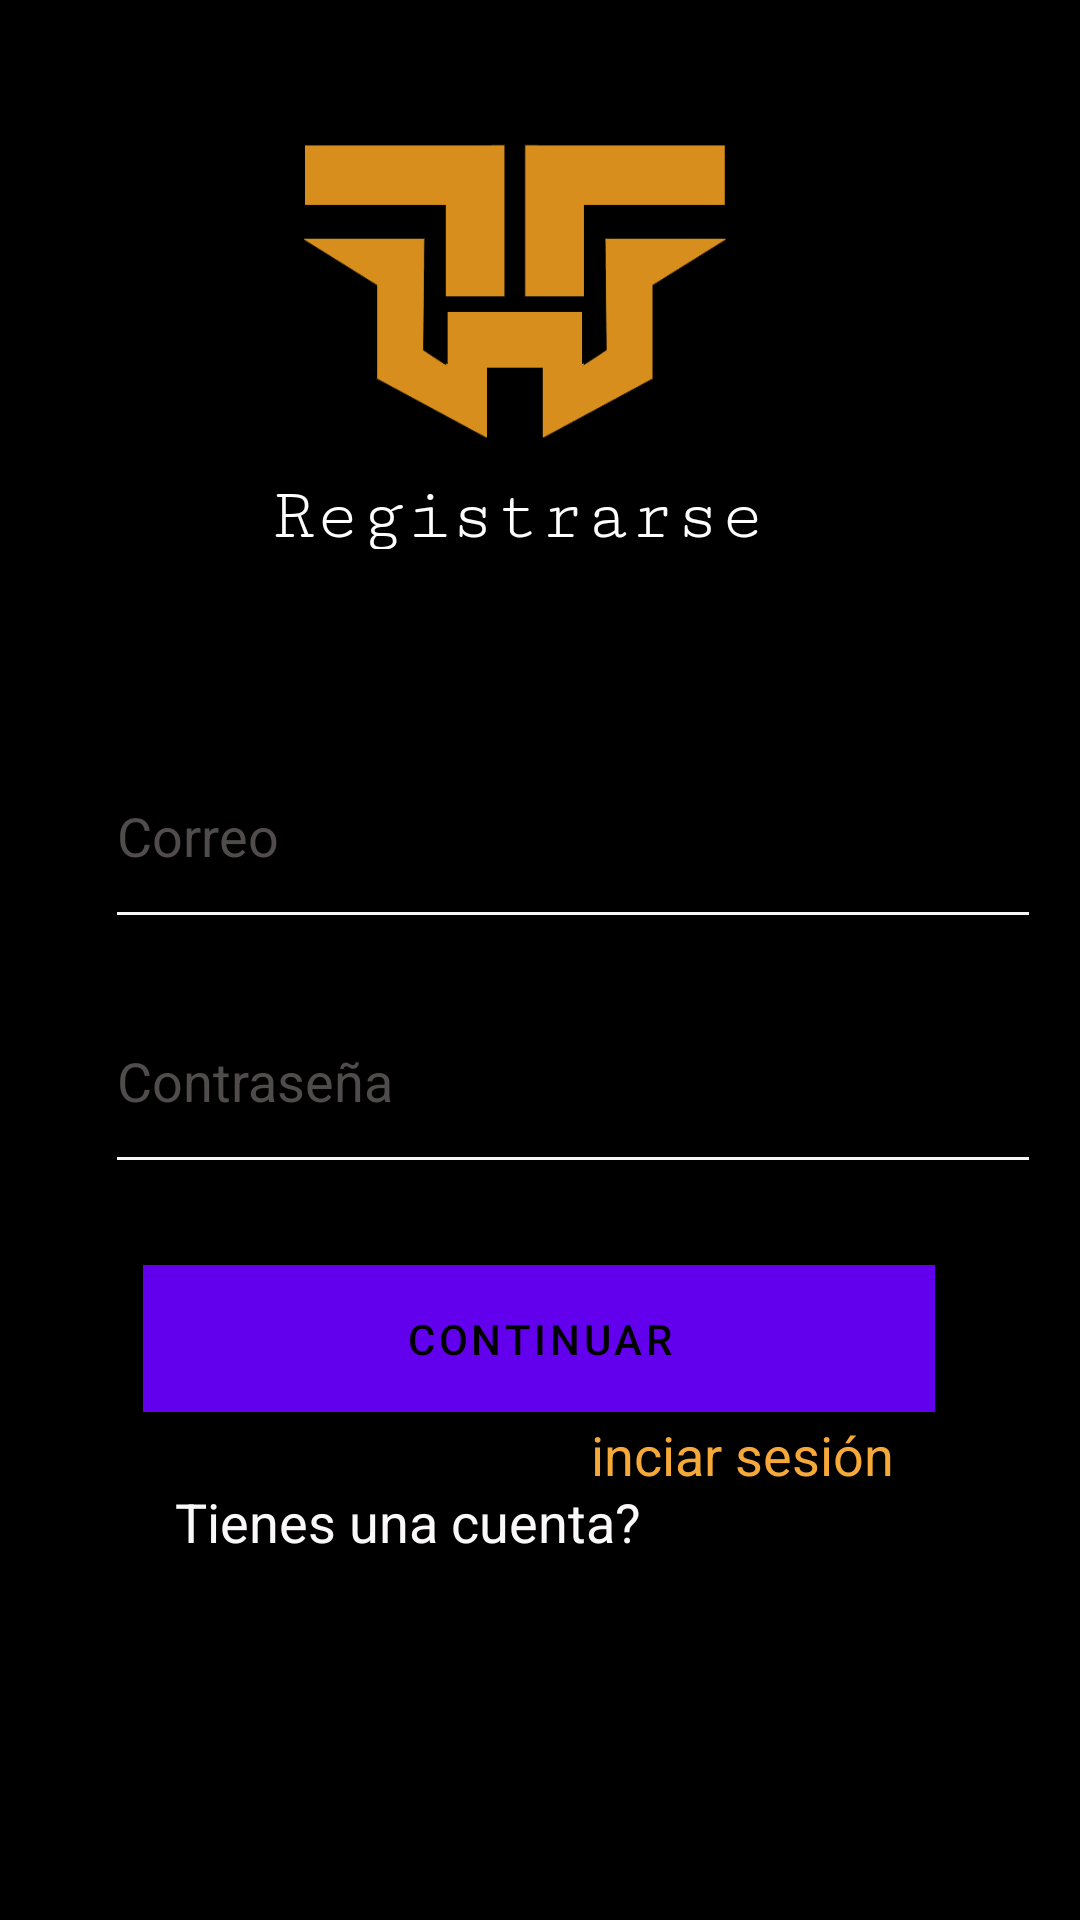

This screen was rendered from an Android layout file. Write that file and the resources it references.
<!-- AndroidManifest.xml: application theme Theme.Wizardtrack -->
<!-- res/layout/resgistro.xml -->
<?xml version="1.0" encoding="utf-8"?>
<androidx.constraintlayout.widget.ConstraintLayout xmlns:android="http://schemas.android.com/apk/res/android"
    xmlns:app="http://schemas.android.com/apk/res-auto"
    xmlns:tools="http://schemas.android.com/tools"
    android:layout_width="match_parent"
    android:layout_height="match_parent">

    <androidx.constraintlayout.widget.ConstraintLayout
        android:layout_width="match_parent"
        android:layout_height="match_parent"
        android:background="#000000">

        <ImageView
            android:id="@+id/imageView2"
            android:layout_width="match_parent"
            android:layout_height="200dp"
            android:layout_centerHorizontal="true"
            android:layout_centerVertical="true"
            android:src="@drawable/logopng"
            app:layout_constraintBottom_toBottomOf="parent"
            app:layout_constraintEnd_toEndOf="parent"
            app:layout_constraintHorizontal_bias="0.0"
            app:layout_constraintStart_toStartOf="parent"
            app:layout_constraintTop_toTopOf="parent"
            app:layout_constraintVertical_bias="0.0" />

        <TextView
            android:id="@+id/txtregistro"
            android:layout_width="196dp"
            android:layout_height="25dp"
            android:background="#000000"
            android:backgroundTint="#000000"
            android:drawableTint="#FFFEFE"
            android:fontFamily="serif-monospace"
            android:foregroundTint="#FBFBFB"
            android:text="Registrarse"
            android:textColor="#FFFFFF"
            android:textSize="25sp"
            app:layout_constraintBottom_toBottomOf="parent"
            app:layout_constraintEnd_toEndOf="parent"
            app:layout_constraintHorizontal_bias="0.548"
            app:layout_constraintStart_toStartOf="parent"
            app:layout_constraintTop_toTopOf="@+id/imageView2"

            app:layout_constraintVertical_bias="0.257" />

        <EditText
            android:id="@+id/txtUsuario"
            android:layout_width="312dp"
            android:layout_height="72dp"
            android:backgroundTint="#F6F6F6"
            android:ems="10"
            android:inputType="text"
            android:text="Correo"
            android:textColor="#504C4C"
            app:layout_constraintBottom_toBottomOf="parent"
            app:layout_constraintEnd_toEndOf="parent"
            app:layout_constraintHorizontal_bias="0.727"
            app:layout_constraintStart_toStartOf="parent"
            app:layout_constraintTop_toBottomOf="@+id/imageView2"
            app:layout_constraintVertical_bias="0.111" />

        <EditText
            android:id="@+id/TxtContrasena"
            android:layout_width="312dp"
            android:layout_height="72dp"
            android:backgroundTint="#F6F6F6"
            android:ems="10"
            android:inputType="text"
            android:text="Contraseña"
            android:textColor="#504C4C"
            app:layout_constraintBottom_toBottomOf="parent"
            app:layout_constraintEnd_toEndOf="parent"
            app:layout_constraintHorizontal_bias="0.727"
            app:layout_constraintStart_toStartOf="parent"
            app:layout_constraintTop_toBottomOf="@+id/imageView2"
            app:layout_constraintVertical_bias="0.333" />

        <Button
            android:id="@+id/btnEntrar"
            android:layout_width="264dp"
            android:layout_height="49dp"
            android:background="#FF9800"
            android:backgroundTint="#FF9800"
            android:text="Continuar"
            android:textColor="#000000"
            app:layout_constraintBottom_toBottomOf="parent"
            app:layout_constraintEnd_toEndOf="parent"
            app:layout_constraintHorizontal_bias="0.497"
            app:layout_constraintStart_toStartOf="parent"
            app:layout_constraintTop_toBottomOf="@+id/TxtContrasena"
            app:layout_constraintVertical_bias="0.138" />

        <TextView
            android:id="@+id/txtolvido"
            android:layout_width="wrap_content"
            android:layout_height="wrap_content"
            android:text="Tienes una cuenta?"
            android:textColor="#FAF8F8"
            android:textSize="18sp"
            app:layout_constraintBottom_toBottomOf="parent"
            app:layout_constraintEnd_toEndOf="parent"
            app:layout_constraintHorizontal_bias="0.285"
            app:layout_constraintStart_toStartOf="parent"
            app:layout_constraintTop_toBottomOf="@+id/btnEntrar"
            app:layout_constraintVertical_bias="0.167" />

        <TextView
            android:id="@+id/txtRegistro"
            android:layout_width="wrap_content"
            android:layout_height="wrap_content"
            android:text="inciar sesión"
            android:textColor="#F6A938"
            android:textSize="18sp"
            app:layout_constraintBottom_toBottomOf="parent"
            app:layout_constraintEnd_toEndOf="parent"
            app:layout_constraintHorizontal_bias="0.761"
            app:layout_constraintStart_toStartOf="parent"
            app:layout_constraintTop_toTopOf="@+id/imageView2"
            app:layout_constraintVertical_bias="0.768" />


    </androidx.constraintlayout.widget.ConstraintLayout>
</androidx.constraintlayout.widget.ConstraintLayout>
<!-- resources referenced by this layout -->
<resources>
  <!-- drawable logopng: png bitmap (drawable, 24866 bytes) -->
  <style name="Theme.Wizardtrack" parent="Theme.MaterialComponents.DayNight.DarkActionBar">
          
          <item name="colorPrimary">@color/purple_500</item>
          <item name="colorPrimaryVariant">@color/purple_700</item>
          <item name="colorOnPrimary">@color/white</item>
          
          <item name="colorSecondary">@color/teal_200</item>
          <item name="colorSecondaryVariant">@color/teal_700</item>
          <item name="colorOnSecondary">@color/black</item>
          
          <item name="android:statusBarColor">?attr/colorPrimaryVariant</item>
          
      </style>
  <!-- not gathered from this repository: default colours our renderer supplied (Android Studio template values) -->
  <color name="purple_500">#FF6200EE</color>
  <color name="purple_700">#FF3700B3</color>
  <color name="teal_200">#FF03DAC5</color>
  <color name="teal_700">#FF018786</color>
  <color name="black">#FF000000</color>
  <color name="white">#FFFFFFFF</color>
</resources>
